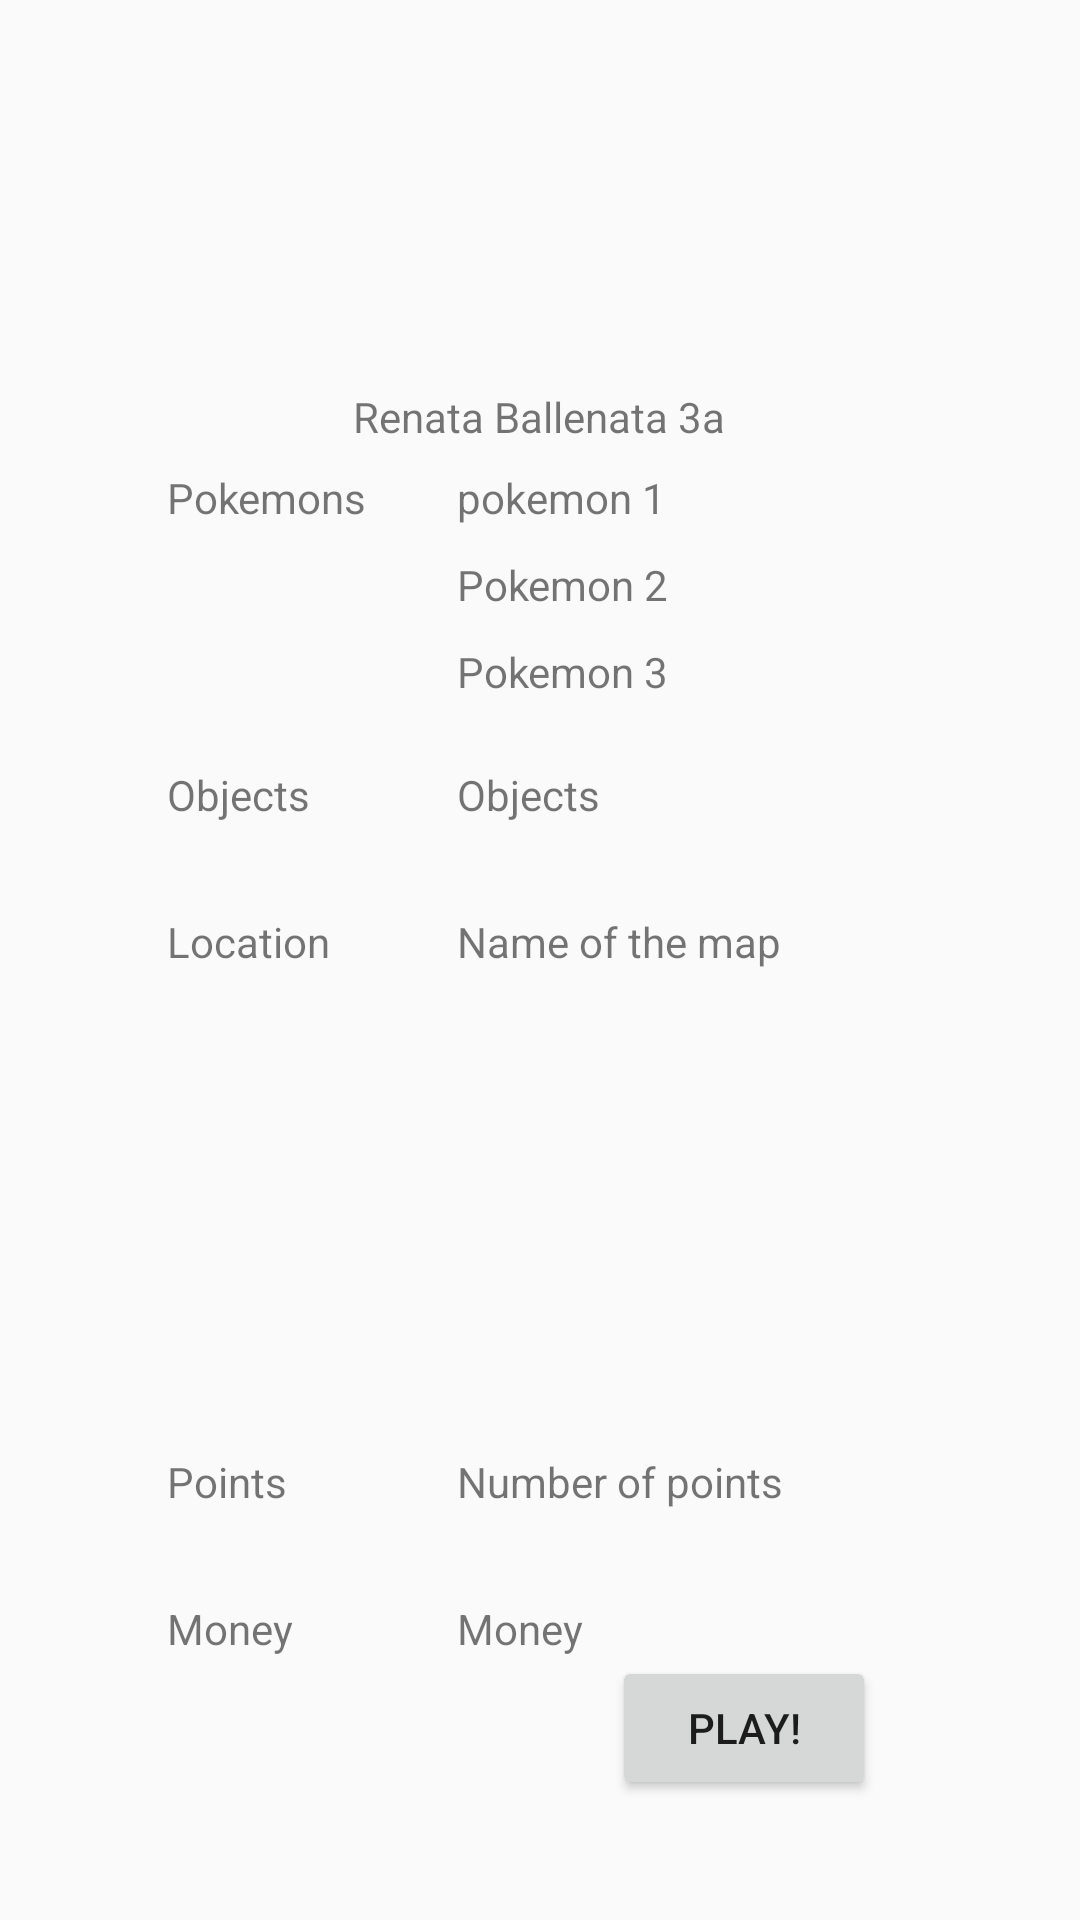

This screen was rendered from an Android layout file. Write that file and the resources it references.
<!-- AndroidManifest.xml: application theme Theme.AppCompat.Light.NoActionBar -->
<!-- res/layout/perfil.xml -->
<?xml version="1.0" encoding="utf-8"?>
<androidx.constraintlayout.widget.ConstraintLayout xmlns:android="http://schemas.android.com/apk/res/android"
    xmlns:app="http://schemas.android.com/apk/res-auto"
    xmlns:tools="http://schemas.android.com/tools"
    android:layout_width="match_parent"
    android:layout_height="match_parent"
    android:backgroundTint="#FFFFFF"
    tools:context=".PerfilActivity">

    <TextView
        android:id="@+id/usernameProfileText"
        android:layout_width="wrap_content"
        android:layout_height="wrap_content"
        android:layout_marginTop="10dp"
        android:text="Renata Ballenata 3a"
        app:layout_constraintBottom_toBottomOf="parent"
        app:layout_constraintEnd_toEndOf="parent"
        app:layout_constraintHorizontal_bias="0.498"
        app:layout_constraintStart_toStartOf="parent"
        app:layout_constraintTop_toBottomOf="@+id/avatarProfileImage"
        app:layout_constraintVertical_bias="0.0" />

    <ImageView
        android:id="@+id/avatarProfileImage"
        android:layout_width="81dp"
        android:layout_height="74dp"
        app:layout_constraintBottom_toBottomOf="parent"
        app:layout_constraintEnd_toEndOf="parent"
        app:layout_constraintStart_toStartOf="parent"
        app:layout_constraintTop_toTopOf="parent"
        app:layout_constraintVertical_bias="0.07999998"
        tools:srcCompat="@mipmap/ic_launcher" />

    <TextView
        android:id="@+id/pokemonsProfileText"
        android:layout_width="wrap_content"
        android:layout_height="wrap_content"
        android:text="Pokemons"
        app:layout_constraintBottom_toBottomOf="@+id/pokemon1ProfileText"
        app:layout_constraintEnd_toEndOf="parent"
        app:layout_constraintHorizontal_bias="0.19"
        app:layout_constraintStart_toStartOf="parent"
        app:layout_constraintTop_toTopOf="parent"
        app:layout_constraintVertical_bias="1.0" />

    <Button
        android:id="@+id/play"
        android:layout_width="wrap_content"
        android:layout_height="wrap_content"
        android:layout_marginBottom="40dp"
        android:text="PLAY!"
        app:layout_constraintBottom_toBottomOf="parent"
        app:layout_constraintEnd_toEndOf="parent"
        app:layout_constraintHorizontal_bias="0.75"
        app:layout_constraintStart_toStartOf="parent"
        app:layout_constraintTop_toBottomOf="@+id/mapProfileImage"
        app:layout_constraintVertical_bias="1.0" />

    <TextView
        android:id="@+id/objectsProfileText"
        android:layout_width="wrap_content"
        android:layout_height="wrap_content"
        android:layout_marginTop="80dp"
        android:text="Objects"
        app:layout_constraintBottom_toBottomOf="parent"
        app:layout_constraintEnd_toEndOf="parent"
        app:layout_constraintHorizontal_bias="0.0"
        app:layout_constraintStart_toStartOf="@+id/pokemonsProfileText"
        app:layout_constraintTop_toBottomOf="@+id/pokemonsProfileText"
        app:layout_constraintVertical_bias="0.0" />

    <TextView
        android:id="@+id/mapProfileText"
        android:layout_width="wrap_content"
        android:layout_height="wrap_content"
        android:layout_marginTop="30dp"
        android:text="Location"
        app:layout_constraintBottom_toBottomOf="parent"
        app:layout_constraintEnd_toEndOf="parent"
        app:layout_constraintHorizontal_bias="0.0"
        app:layout_constraintStart_toStartOf="@+id/objectsProfileText"
        app:layout_constraintTop_toBottomOf="@+id/objectsProfileText"
        app:layout_constraintVertical_bias="0.0" />

    <ImageView
        android:id="@+id/mapProfileImage"
        android:layout_width="211dp"
        android:layout_height="111dp"
        android:layout_marginTop="20dp"
        app:layout_constraintBottom_toBottomOf="parent"
        app:layout_constraintEnd_toEndOf="parent"
        app:layout_constraintStart_toStartOf="parent"
        app:layout_constraintTop_toBottomOf="@+id/mapUserProfileText"
        app:layout_constraintVertical_bias="0.0"
        tools:srcCompat="@mipmap/ic_launcher" />

    <TextView
        android:id="@+id/pokemon1ProfileText"
        android:layout_width="wrap_content"
        android:layout_height="wrap_content"
        android:layout_marginStart="30dp"
        android:layout_marginTop="40dp"
        android:text="pokemon 1"
        app:layout_constraintBottom_toBottomOf="parent"
        app:layout_constraintEnd_toEndOf="parent"
        app:layout_constraintHorizontal_bias="0.0"
        app:layout_constraintStart_toEndOf="@+id/pokemonsProfileText"
        app:layout_constraintTop_toTopOf="parent"
        app:layout_constraintVertical_bias="0.19999999" />

    <TextView
        android:id="@+id/objectsUserProfileText"
        android:layout_width="wrap_content"
        android:layout_height="wrap_content"
        android:text="Objects"
        app:layout_constraintBottom_toBottomOf="@+id/objectsProfileText"
        app:layout_constraintEnd_toEndOf="parent"
        app:layout_constraintHorizontal_bias="0.0"
        app:layout_constraintStart_toStartOf="@+id/pokemon1ProfileText"
        app:layout_constraintTop_toTopOf="@+id/objectsProfileText" />

    <TextView
        android:id="@+id/mapUserProfileText"
        android:layout_width="wrap_content"
        android:layout_height="wrap_content"
        android:text="Name of the map"
        app:layout_constraintBottom_toBottomOf="parent"
        app:layout_constraintEnd_toEndOf="parent"
        app:layout_constraintHorizontal_bias="0.0"
        app:layout_constraintStart_toStartOf="@+id/objectsUserProfileText"
        app:layout_constraintTop_toTopOf="@+id/mapProfileText"
        app:layout_constraintVertical_bias="0.0" />

    <TextView
        android:id="@+id/pointsProfileText"
        android:layout_width="wrap_content"
        android:layout_height="wrap_content"
        android:layout_marginTop="30dp"
        android:text="Points"
        app:layout_constraintBottom_toBottomOf="parent"
        app:layout_constraintEnd_toStartOf="@+id/pointsUserProfileText"
        app:layout_constraintHorizontal_bias="0.0"
        app:layout_constraintStart_toStartOf="@+id/mapProfileText"
        app:layout_constraintTop_toBottomOf="@+id/mapProfileImage"
        app:layout_constraintVertical_bias="0.0" />

    <TextView
        android:id="@+id/moneyProfileText"
        android:layout_width="wrap_content"
        android:layout_height="wrap_content"
        android:layout_marginTop="30dp"
        android:text="Money"
        app:layout_constraintBottom_toBottomOf="parent"
        app:layout_constraintEnd_toStartOf="@+id/moneyUserProfileText"
        app:layout_constraintHorizontal_bias="0.0"
        app:layout_constraintStart_toStartOf="@+id/pointsProfileText"
        app:layout_constraintTop_toBottomOf="@+id/pointsProfileText"
        app:layout_constraintVertical_bias="0.0" />

    <TextView
        android:id="@+id/pointsUserProfileText"
        android:layout_width="wrap_content"
        android:layout_height="wrap_content"
        android:text="Number of points"
        app:layout_constraintBottom_toBottomOf="@+id/pointsProfileText"
        app:layout_constraintEnd_toEndOf="parent"
        app:layout_constraintHorizontal_bias="0.0"
        app:layout_constraintStart_toStartOf="@+id/mapUserProfileText"
        app:layout_constraintTop_toTopOf="@+id/pointsProfileText" />

    <TextView
        android:id="@+id/moneyUserProfileText"
        android:layout_width="wrap_content"
        android:layout_height="wrap_content"
        android:text="Money"
        app:layout_constraintBottom_toBottomOf="@+id/moneyProfileText"
        app:layout_constraintEnd_toEndOf="parent"
        app:layout_constraintHorizontal_bias="0.0"
        app:layout_constraintStart_toStartOf="@+id/pointsUserProfileText"
        app:layout_constraintTop_toTopOf="@+id/moneyProfileText" />

    <TextView
        android:id="@+id/pokemon2ProfileText"
        android:layout_width="wrap_content"
        android:layout_height="wrap_content"
        android:layout_marginTop="10dp"
        android:text="Pokemon 2"
        app:layout_constraintBottom_toBottomOf="parent"
        app:layout_constraintEnd_toEndOf="parent"
        app:layout_constraintHorizontal_bias="0.0"
        app:layout_constraintStart_toStartOf="@+id/pokemon1ProfileText"
        app:layout_constraintTop_toBottomOf="@+id/pokemon1ProfileText"
        app:layout_constraintVertical_bias="0.0" />

    <TextView
        android:id="@+id/pokemon3ProfileText"
        android:layout_width="wrap_content"
        android:layout_height="wrap_content"
        android:layout_marginTop="10dp"
        android:text="Pokemon 3"
        app:layout_constraintBottom_toBottomOf="parent"
        app:layout_constraintEnd_toEndOf="parent"
        app:layout_constraintHorizontal_bias="0.0"
        app:layout_constraintStart_toStartOf="@+id/pokemon1ProfileText"
        app:layout_constraintTop_toBottomOf="@+id/pokemon2ProfileText"
        app:layout_constraintVertical_bias="0.0" />

</androidx.constraintlayout.widget.ConstraintLayout>
<!-- resources referenced by this layout -->
<resources>

</resources>
